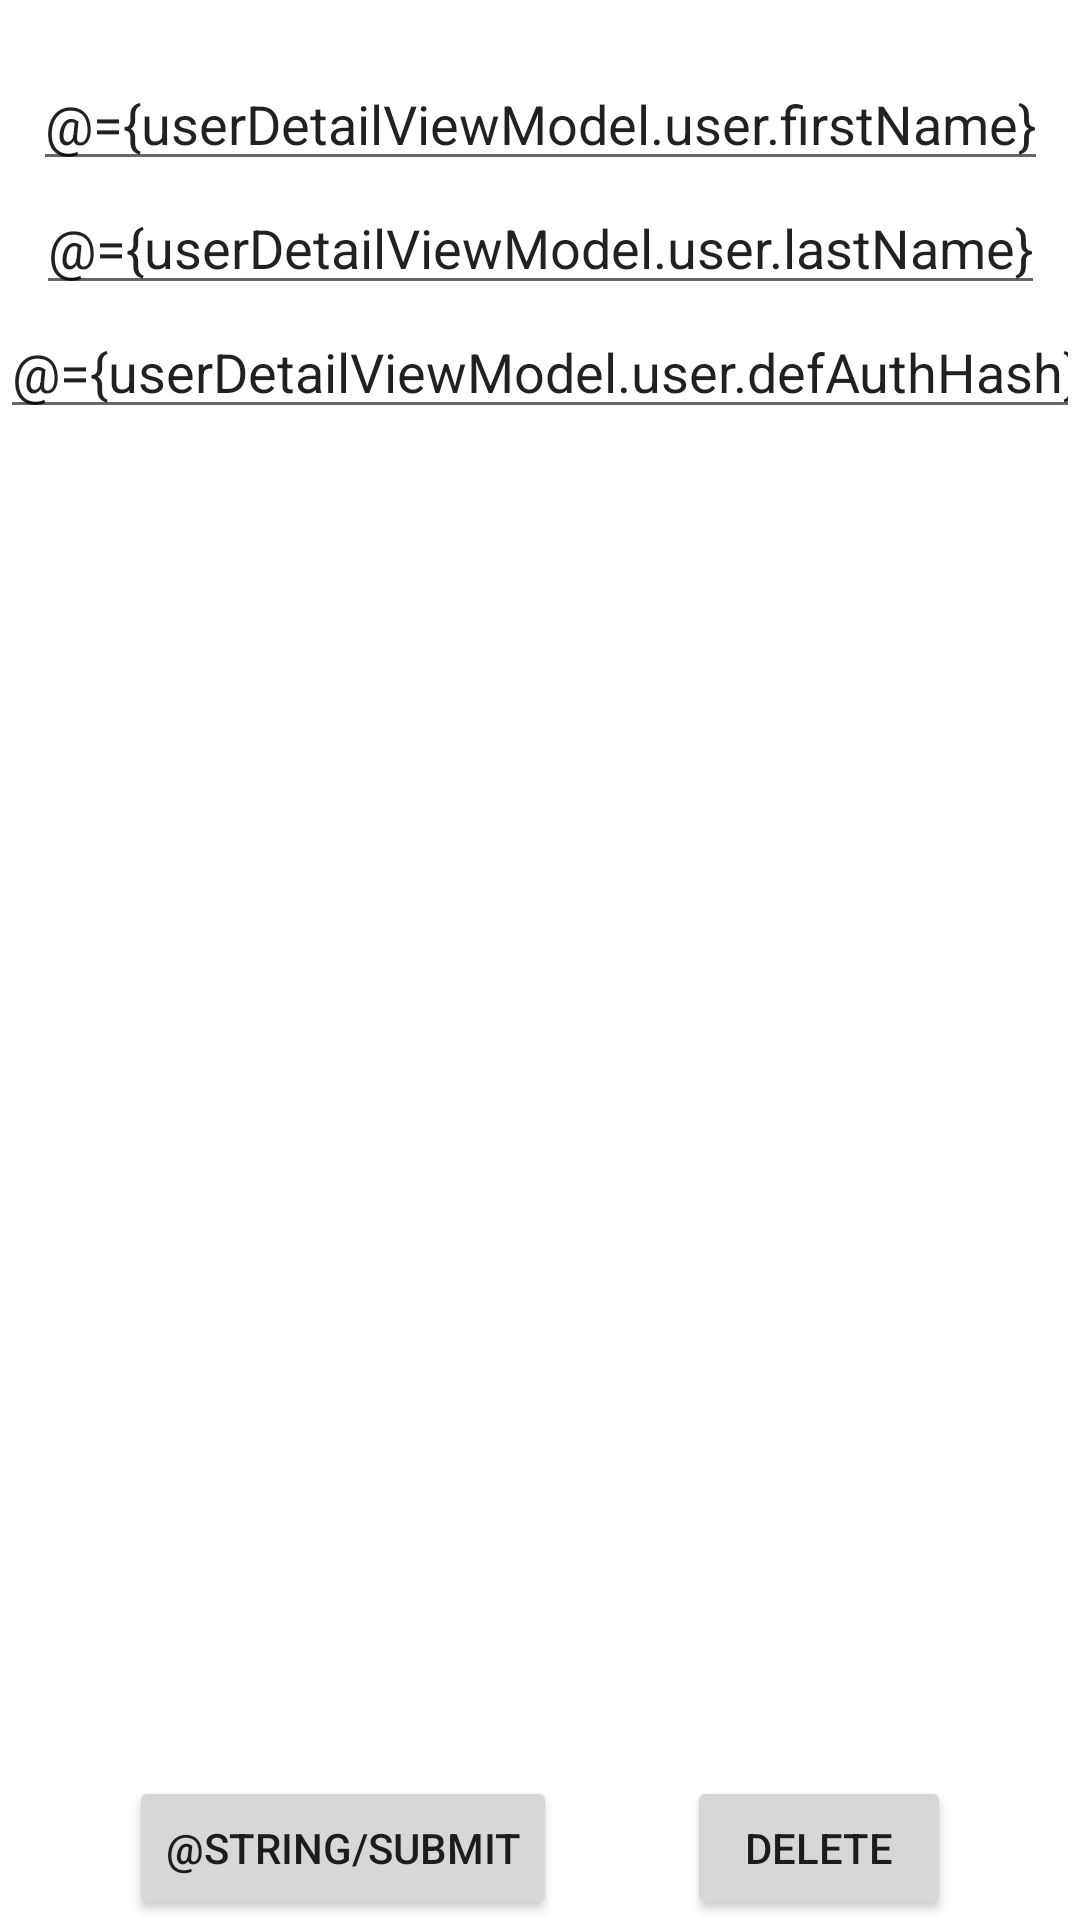

The Android layout XML behind this screen, and the referenced resources:
<!-- AndroidManifest.xml: application theme AppTheme -->
<!-- res/layout/fragment_user_detail.xml -->
<?xml version="1.0" encoding="utf-8"?>
<layout xmlns:android="http://schemas.android.com/apk/res/android"
        xmlns:app="http://schemas.android.com/apk/res-auto"
        xmlns:tools="http://schemas.android.com/tools">

    <data>
        <variable
                name="userDetailViewModel"
                type="gensokyo.hakurei.chitlist.userdetail.UserDetailViewModel" />
    </data>

    <androidx.constraintlayout.widget.ConstraintLayout
            android:layout_width="match_parent"
            android:layout_height="match_parent"
            tools:context=".userdetail.UserDetailFragment">

        <TextView
                android:id="@+id/primary_key_text"
                tools:text="usedId"
                android:layout_width="wrap_content"
                android:layout_height="wrap_content"
                app:layout_constraintStart_toStartOf="parent"
                app:layout_constraintEnd_toEndOf="parent"
                app:layout_constraintTop_toTopOf="parent"
                app:userIdFormatted="@{userDetailViewModel.user}"/>
        <EditText
                android:id="@+id/first_name_edit"
                android:layout_width="wrap_content"
                android:layout_height="wrap_content"
                android:inputType="textPersonName"
                android:hint="@string/first_name"
                android:text="@={userDetailViewModel.user.firstName}"
                app:layout_constraintStart_toStartOf="parent"
                app:layout_constraintEnd_toEndOf="parent"
                app:layout_constraintTop_toBottomOf="@+id/primary_key_text"/>
        <EditText
                android:id="@+id/last_name_edit"
                android:layout_width="wrap_content"
                android:layout_height="wrap_content"
                android:inputType="textPersonName"
                android:hint="@string/last_name"
                android:text="@={userDetailViewModel.user.lastName}"
                app:layout_constraintStart_toStartOf="parent"
                app:layout_constraintEnd_toEndOf="parent"
                app:layout_constraintTop_toBottomOf="@+id/first_name_edit"/>
        <EditText
                android:id="@+id/password_edit"
                android:layout_width="wrap_content"
                android:layout_height="wrap_content"
                android:inputType="text"
                android:hint="@string/password"
                android:text="@={userDetailViewModel.user.defAuthHash}"
                app:layout_constraintTop_toBottomOf="@+id/last_name_edit"
                app:layout_constraintStart_toStartOf="parent"
                app:layout_constraintEnd_toEndOf="parent"/>
        <Button
                android:id="@+id/submit_button"
                android:text="@string/submit"
                android:layout_width="wrap_content"
                android:layout_height="wrap_content"
                android:onClick="@{() -> userDetailViewModel.onUpdateUserDetails()}"
                app:layout_constraintStart_toStartOf="parent"
                app:layout_constraintBottom_toBottomOf="parent"
                app:layout_constraintEnd_toStartOf="@+id/delete_button"/>
        <Button
                android:id="@+id/delete_button"
                android:text="@string/delete"
                android:layout_width="wrap_content"
                android:layout_height="wrap_content"
                android:onClick="@{() -> userDetailViewModel.onDeleteUser()}"
                app:layout_constraintStart_toEndOf="@+id/submit_button"
                app:layout_constraintBottom_toBottomOf="parent"
                app:layout_constraintEnd_toEndOf="parent"/>


    </androidx.constraintlayout.widget.ConstraintLayout>
</layout>
<!-- resources referenced by this layout -->
<resources>
  <string name="delete">Delete</string>
  <string name="first_name">First name</string>
  <string name="last_name">Last name</string>
  <string name="password">Password</string>
  <style name="AppTheme" parent="Theme.MaterialComponents.Light.NoActionBar">
          
          <item name="windowActionBar">false</item>
          <item name="windowNoTitle">true</item>
          <item name="android:windowFullscreen">true</item>
  
          <item name="colorPrimary">@color/colorPrimary</item>
          <item name="colorPrimaryDark">@color/colorPrimaryDark</item>
          <item name="colorAccent">@color/colorAccent</item>
      </style>
  <color name="colorPrimary">#6200EE</color>
  <color name="colorPrimaryDark">#3200B3</color>
  <color name="colorAccent">#03DAC6</color>
</resources>
